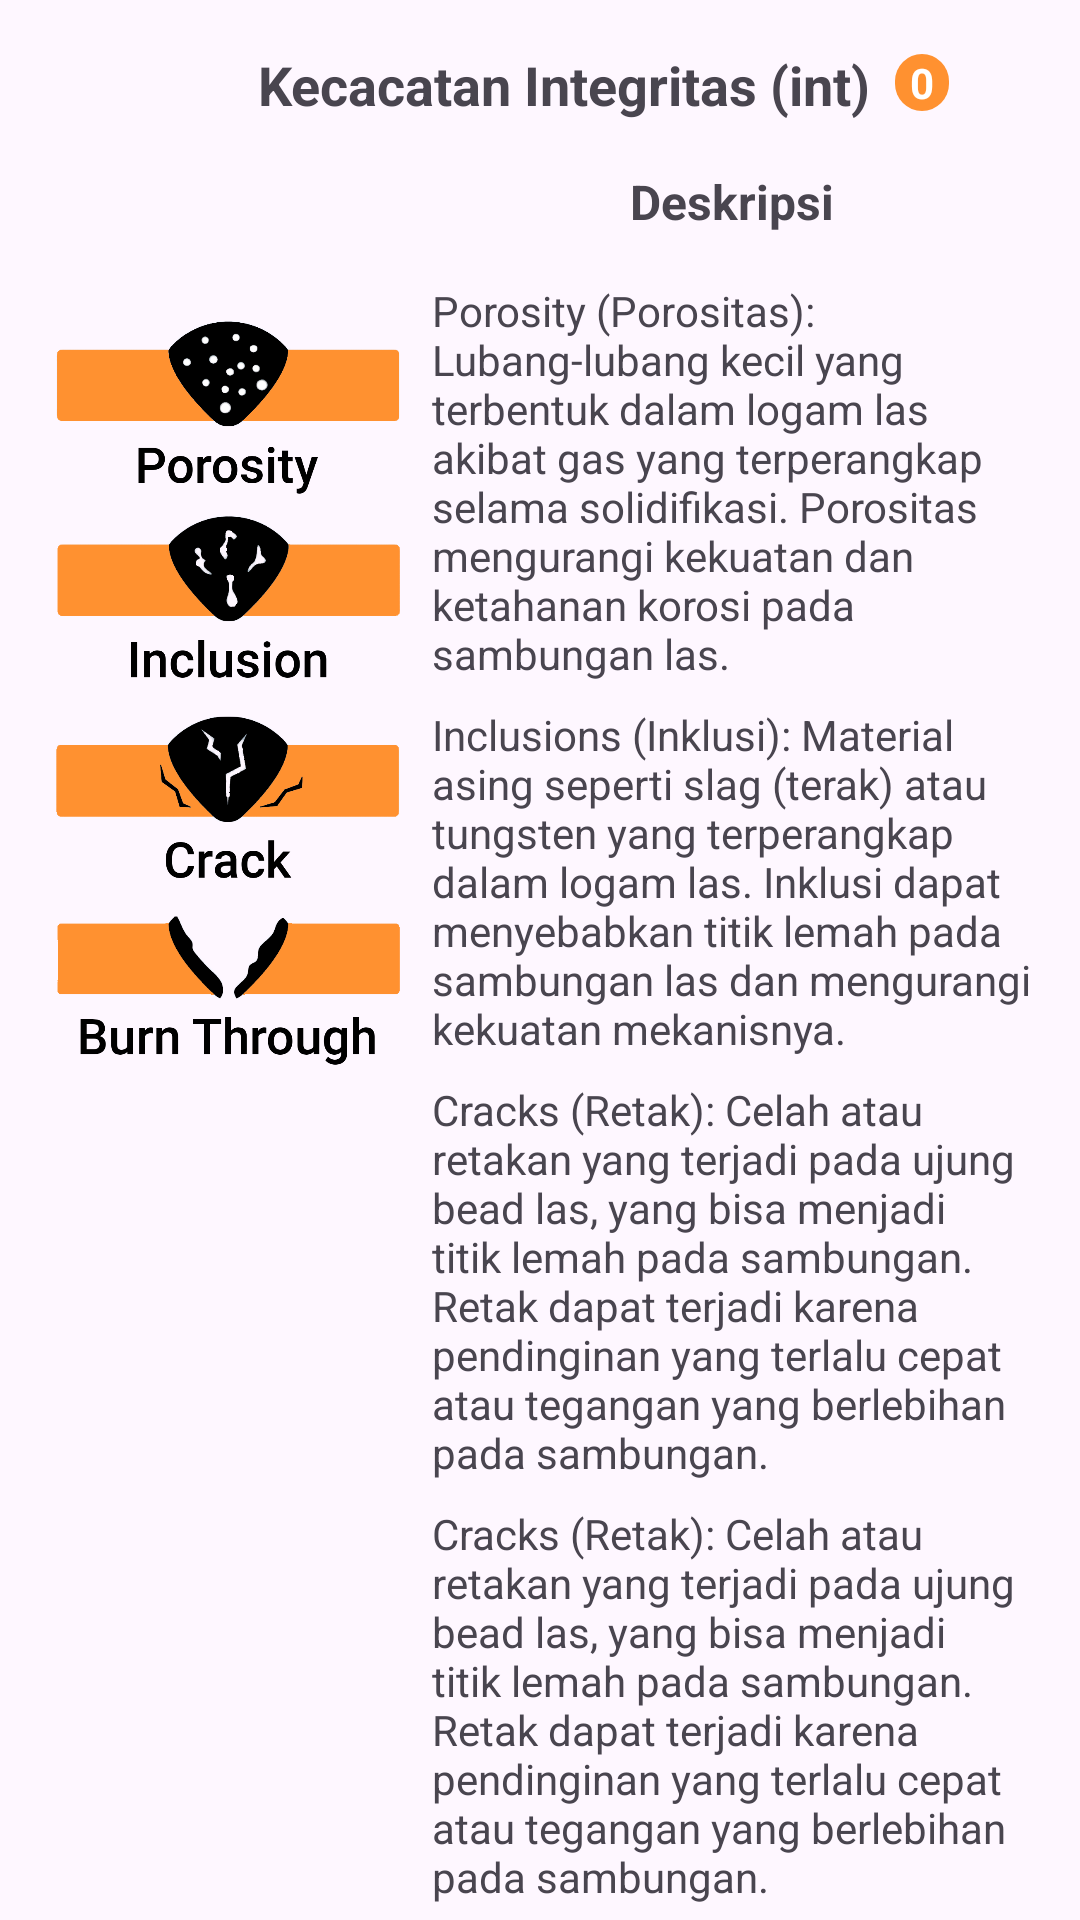

Reconstruct the res/layout file that produces this screen, plus the resources it refers to.
<!-- AndroidManifest.xml: application theme Theme.LasScan -->
<!-- res/layout/fragment_integrity_defect.xml -->
<?xml version="1.0" encoding="utf-8"?>
<FrameLayout xmlns:android="http://schemas.android.com/apk/res/android"
    xmlns:tools="http://schemas.android.com/tools"
    android:layout_width="match_parent"
    android:layout_height="match_parent"
    xmlns:app="http://schemas.android.com/apk/res-auto"
    tools:context=".ui.info.IntegrityDefectFragment">

    <androidx.constraintlayout.widget.ConstraintLayout
        android:layout_width="match_parent"
        android:layout_height="match_parent">

        <TextView
            android:id="@+id/tv_title"
            android:layout_width="wrap_content"
            android:layout_height="wrap_content"
            android:layout_marginTop="16dp"
            android:layout_marginStart="16dp"
            android:text="Kecacatan Integritas (int)"
            android:textSize="18sp"
            android:textStyle="bold"
            app:layout_constraintStart_toStartOf="parent"
            app:layout_constraintEnd_toEndOf="parent"
            app:layout_constraintTop_toTopOf="parent" />

        <TextView
            android:id="@+id/tv_defect_chip"
            android:layout_width="wrap_content"
            android:layout_height="wrap_content"
            android:layout_marginTop="2dp"
            android:layout_marginBottom="2dp"
            android:layout_marginStart="8dp"
            android:paddingStart="5dp"
            android:paddingEnd="5dp"
            android:textColor="@color/white"
            android:textSize="14sp"
            android:textStyle="bold"
            android:text="0"
            android:visibility="visible"
            android:background="@drawable/button_primary"
            android:backgroundTint="@color/integrity"
            app:layout_constraintHorizontal_bias="1.0"
            app:layout_constraintVertical_bias="0.0"
            app:layout_constraintStart_toEndOf="@id/tv_title"
            app:layout_constraintTop_toTopOf="@id/tv_title"
            app:layout_constraintBottom_toBottomOf="parent"/>

        <ImageView
            android:id="@+id/iv_icon"
            android:layout_width="120dp"
            android:layout_height="360dp"
            android:layout_marginTop="16dp"
            android:layout_marginStart="16dp"
            android:layout_marginEnd="16dp"
            android:src="@drawable/image_integrity"
            app:layout_constraintVertical_bias="0.0"
            app:layout_constraintHorizontal_bias="0.0"
            app:layout_constraintEnd_toEndOf="parent"
            app:layout_constraintStart_toStartOf="parent"
            app:layout_constraintBottom_toBottomOf="parent"
            app:layout_constraintTop_toBottomOf="@id/tv_title" />

        <TextView
            android:id="@+id/tv_description"
            android:layout_width="200dp"
            android:layout_height="wrap_content"
            android:layout_marginStart="16dp"
            android:layout_marginTop="16dp"
            android:layout_marginEnd="16dp"
            android:text="@string/deskripsi_text"
            android:textStyle="bold"
            android:textSize="16sp"
            android:textAlignment="center"
            app:layout_constraintEnd_toEndOf="parent"
            app:layout_constraintHorizontal_bias="1.0"
            app:layout_constraintStart_toEndOf="@id/iv_icon"
            app:layout_constraintTop_toBottomOf="@id/tv_title" />

        <TextView
            android:id="@+id/tv_content_1"
            android:layout_width="200dp"
            android:layout_height="wrap_content"
            android:layout_marginStart="16dp"
            android:layout_marginTop="16dp"
            android:layout_marginEnd="16dp"
            android:text="@string/content_integrity_1"
            android:textStyle="normal"
            android:textSize="14sp"
            app:layout_constraintEnd_toEndOf="parent"
            app:layout_constraintHorizontal_bias="1.0"
            app:layout_constraintStart_toEndOf="@id/iv_icon"
            app:layout_constraintTop_toBottomOf="@id/tv_description" />

        <TextView
            android:id="@+id/tv_content_2"
            android:layout_width="200dp"
            android:layout_height="wrap_content"
            android:layout_marginStart="16dp"
            android:layout_marginTop="8dp"
            android:layout_marginEnd="16dp"
            android:text="@string/content_integrity_2"
            android:textStyle="normal"
            android:textSize="14sp"
            app:layout_constraintEnd_toEndOf="parent"
            app:layout_constraintHorizontal_bias="1.0"
            app:layout_constraintStart_toEndOf="@id/iv_icon"
            app:layout_constraintTop_toBottomOf="@id/tv_content_1" />

        <TextView
            android:id="@+id/tv_content_3"
            android:layout_width="200dp"
            android:layout_height="wrap_content"
            android:layout_marginStart="16dp"
            android:layout_marginTop="8dp"
            android:layout_marginEnd="16dp"
            android:text="@string/content_integrity_3"
            android:textStyle="normal"
            android:textSize="14sp"
            app:layout_constraintEnd_toEndOf="parent"
            app:layout_constraintHorizontal_bias="1.0"
            app:layout_constraintStart_toEndOf="@id/iv_icon"
            app:layout_constraintTop_toBottomOf="@id/tv_content_2" />

        <TextView
            android:id="@+id/tv_content_4"
            android:layout_width="200dp"
            android:layout_height="wrap_content"
            android:layout_marginStart="16dp"
            android:layout_marginTop="8dp"
            android:layout_marginEnd="16dp"
            android:text="@string/content_integrity_3"
            android:textStyle="normal"
            android:textSize="14sp"
            app:layout_constraintEnd_toEndOf="parent"
            app:layout_constraintHorizontal_bias="1.0"
            app:layout_constraintStart_toEndOf="@id/iv_icon"
            app:layout_constraintTop_toBottomOf="@id/tv_content_3" />


    </androidx.constraintlayout.widget.ConstraintLayout>

</FrameLayout>
<!-- resources referenced by this layout -->
<resources>
  <color name="integrity">#FF9130</color>
  <color name="white">#FFFFFFFF</color>
  <!-- drawable button_primary (drawable) -->
  <?xml version="1.0" encoding="utf-8"?>
  <selector xmlns:android="http://schemas.android.com/apk/res/android">
      <item android:state_enabled="true">
          <shape android:shape="rectangle">
              <corners android:radius="16dp"/>
              <solid android:color="@color/primary_green"/>
          </shape>
      </item>
      <item android:state_enabled="false">
          <shape android:shape="rectangle">
              <corners android:radius="16dp"/>
              <solid android:color="@color/grey_400"/>
          </shape>
      </item>
  </selector>
  <!-- drawable image_integrity: png bitmap (drawable, 156582 bytes) -->
  <string name="content_integrity_1">Porosity (Porositas): Lubang-lubang kecil yang terbentuk dalam logam las akibat gas yang terperangkap selama solidifikasi. Porositas mengurangi kekuatan dan ketahanan korosi pada sambungan las.</string>
  <string name="content_integrity_2">Inclusions (Inklusi): Material asing seperti slag (terak) atau tungsten yang terperangkap dalam logam las. Inklusi dapat menyebabkan titik lemah pada sambungan las dan mengurangi kekuatan mekanisnya.</string>
  <string name="content_integrity_3">Cracks (Retak): Celah atau retakan yang terjadi pada ujung bead las, yang bisa menjadi titik lemah pada sambungan. Retak dapat terjadi karena pendinginan yang terlalu cepat atau tegangan yang berlebihan pada sambungan.</string>
  <string name="deskripsi_text">Deskripsi</string>
  <style name="Theme.LasScan" parent="Base.Theme.LasScan" />
  <color name="primary_green">#538e4d</color>
  <color name="grey_400">#FFBDBDBD</color>
  <style name="Base.Theme.LasScan" parent="Theme.Material3.Light.NoActionBar">
          
          
              <item name="shapeAppearanceSmallComponent">@style/ShapeAppearanceOverlayExtended</item>
              <item name="colorPrimary">@color/primary_red</item>
      </style>
  <style name="ShapeAppearanceOverlayExtended" parent="ShapeAppearance.MaterialComponents.SmallComponent">
          <item name="cornerFamily">rounded</item>
          <item name="cornerSize">50%</item>
          <item name="cornerSizeBottomRight">0%</item>
      </style>
  <color name="primary_red">#f15e5b</color>
</resources>
